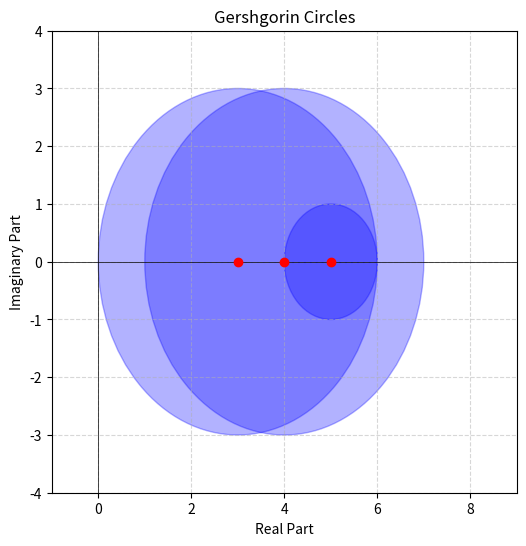

Here is the Python script that generated this plot:
# ゲルシュゴリン円盤を可視化

import numpy as np
import matplotlib.pyplot as plt

# 行列 A の定義
A = np.array([[4, -1, 2],
              [1, 3, -2],
              [0, -1, 5]])

n = A.shape[0]

# ゲルシュゴリン円盤の計算
centers = np.diag(A)  # 対角成分（円の中心）
radii = np.sum(np.abs(A), axis=1) - np.abs(centers)  # 半径

# プロットの設定
fig, ax = plt.subplots(figsize=(6, 6))
ax.set_xlim(min(centers) - max(radii) - 1, max(centers) + max(radii) + 1)
ax.set_ylim(-max(radii) - 1, max(radii) + 1)

# x, y 軸の描画
ax.axhline(0, color='black', linewidth=0.5)
ax.axvline(0, color='black', linewidth=0.5)

# 各ゲルシュゴリン円盤を描画
for i in range(n):
    circle = plt.Circle((centers[i], 0), radii[i], color='b', alpha=0.3, edgecolor='black')
    ax.add_patch(circle)
    ax.plot(centers[i], 0, 'ro')  # 円の中心を赤い点で表示

# ラベルとタイトル
ax.set_title("Gershgorin Circles")
ax.set_xlabel("Real Part")
ax.set_ylabel("Imaginary Part")
ax.grid(True, linestyle="--", alpha=0.5)

# 表示
print(f"ゲルシュゴリン円盤を可視化する行列：\n{A}\n")
print(f"行列 A の固有値：{np.linalg.eigvals(A)}")
plt.show()

